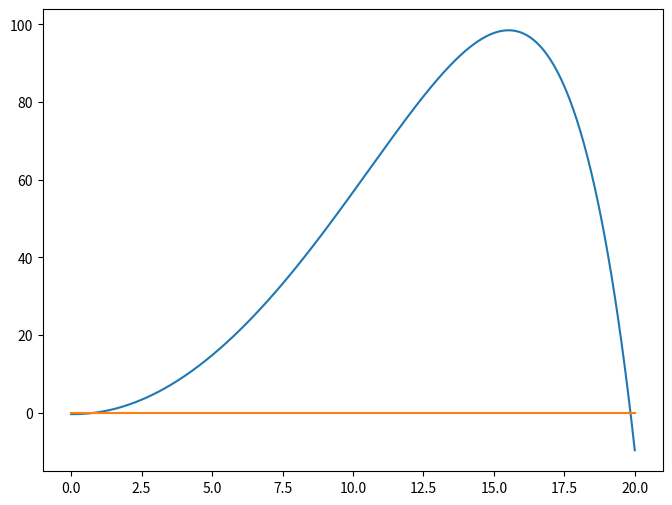

Python code for this plot:
import numpy as np
from scipy import optimize
import matplotlib.pyplot as plt


def radial_p(Orb,r):
    # !!! Radial Wavefunctions of p orbitals
    if Orb=='2p': return 1./(2.*np.sqrt(6.))
 
    if Orb=='3p': return (4. - 2.*r/3.)/(9.*np.sqrt(6.))

    if Orb=='4p': return (20. - 5.*r + (r/2.)**2.)/(32.*np.sqrt(15.))

    if Orb=='5p': return (120. - 90.*(2.*r/5.) + 18.*(2*r/5.)**2. - (2.*r/5.)**3.)/(150.*np.sqrt(30.))

    if Orb=='6p': return (840. - 840.*r/3. + 252.*(r/3.)**2. - 28.*(r/3.)**3. + (r/3.)**4.)/(432.*np.sqrt(210.))

def radial_d(Orb,r): 
    # !!! Radial Wavefunctions of d orbitals
    if Orb=='3d': out = 1./(9.*np.sqrt(30.))

    if Orb=='4d': out = (6.-r/2.)/(96.*np.sqrt(5.))

    if Orb=='5d': out = (42. - 28.*r/5. + (2.*r/5.)**2.)/(150.*np.sqrt(70.))

    if Orb=='6d': out = (336. - 168.*(r/3.) + 24.*(r/3.)**2. - (r/3.)**3.)/(864.*np.sqrt(105.))
    return out

def p_z(n,r,f,c):
    return n*np.exp(r/n)*c*np.sqrt(np.pi/3.)/abs(f)

def dz2_z(n,r,f,c):
    return np.sqrt(r**2./3. + n**2 * c * np.exp(r/n) * np.sqrt(np.pi/5) * 1/(3*abs(f)))


def bound_fun_dz2_extra(r):

    Orb = '4d'
    c = 0.003
    n = float(Orb[0])
    f = radial_d(Orb,r)

    return r**2./3. - n**2 * c * np.exp(r/n) * np.sqrt(np.pi/5) * 1/(3*abs(f))

def bound_fun_p(r):

    Orb = '5p'
    c = 0.0003
    n = float(Orb[0])
    
    return r**2 - p_z(n,r,radial_p(Orb,r),c)**2

def bound_fun_dz2(r):

    Orb = '4d'
    c = 0.003
    n = float(Orb[0])

    return r**2 - dz2_z(n,r,radial_d(Orb,r),c)**2 


#p orbital r domains

#val = 25.8375464341635
#
#sol = optimize.fsolve(bound_fun_p,val,xtol = 0.00000000001)
#
#print('%15.13f '% (sol))
#print(bound_fun_p(25.8546178917617))


# d orbital r domains excluding dz2

val = 10
sol = optimize.fsolve(bound_fun_dz2_extra,val,xtol = 0.000000001)

print('%15.13f '% (sol))
print(bound_fun_dz2_extra(sol))
print(bound_fun_dz2_extra(10.0090911475380))


fig, (ax) = plt.subplots( 1, 1, sharex=False, sharey='all', figsize=(8,6))

r = np.linspace(0,20, 1000)

ax.plot(r,r**2 - dz2_z(3,r,radial_d('3d',r),0.003)**2 )
ax.plot(r,np.zeros(1000))

#plt.show()

# dx2 orbital r domains



